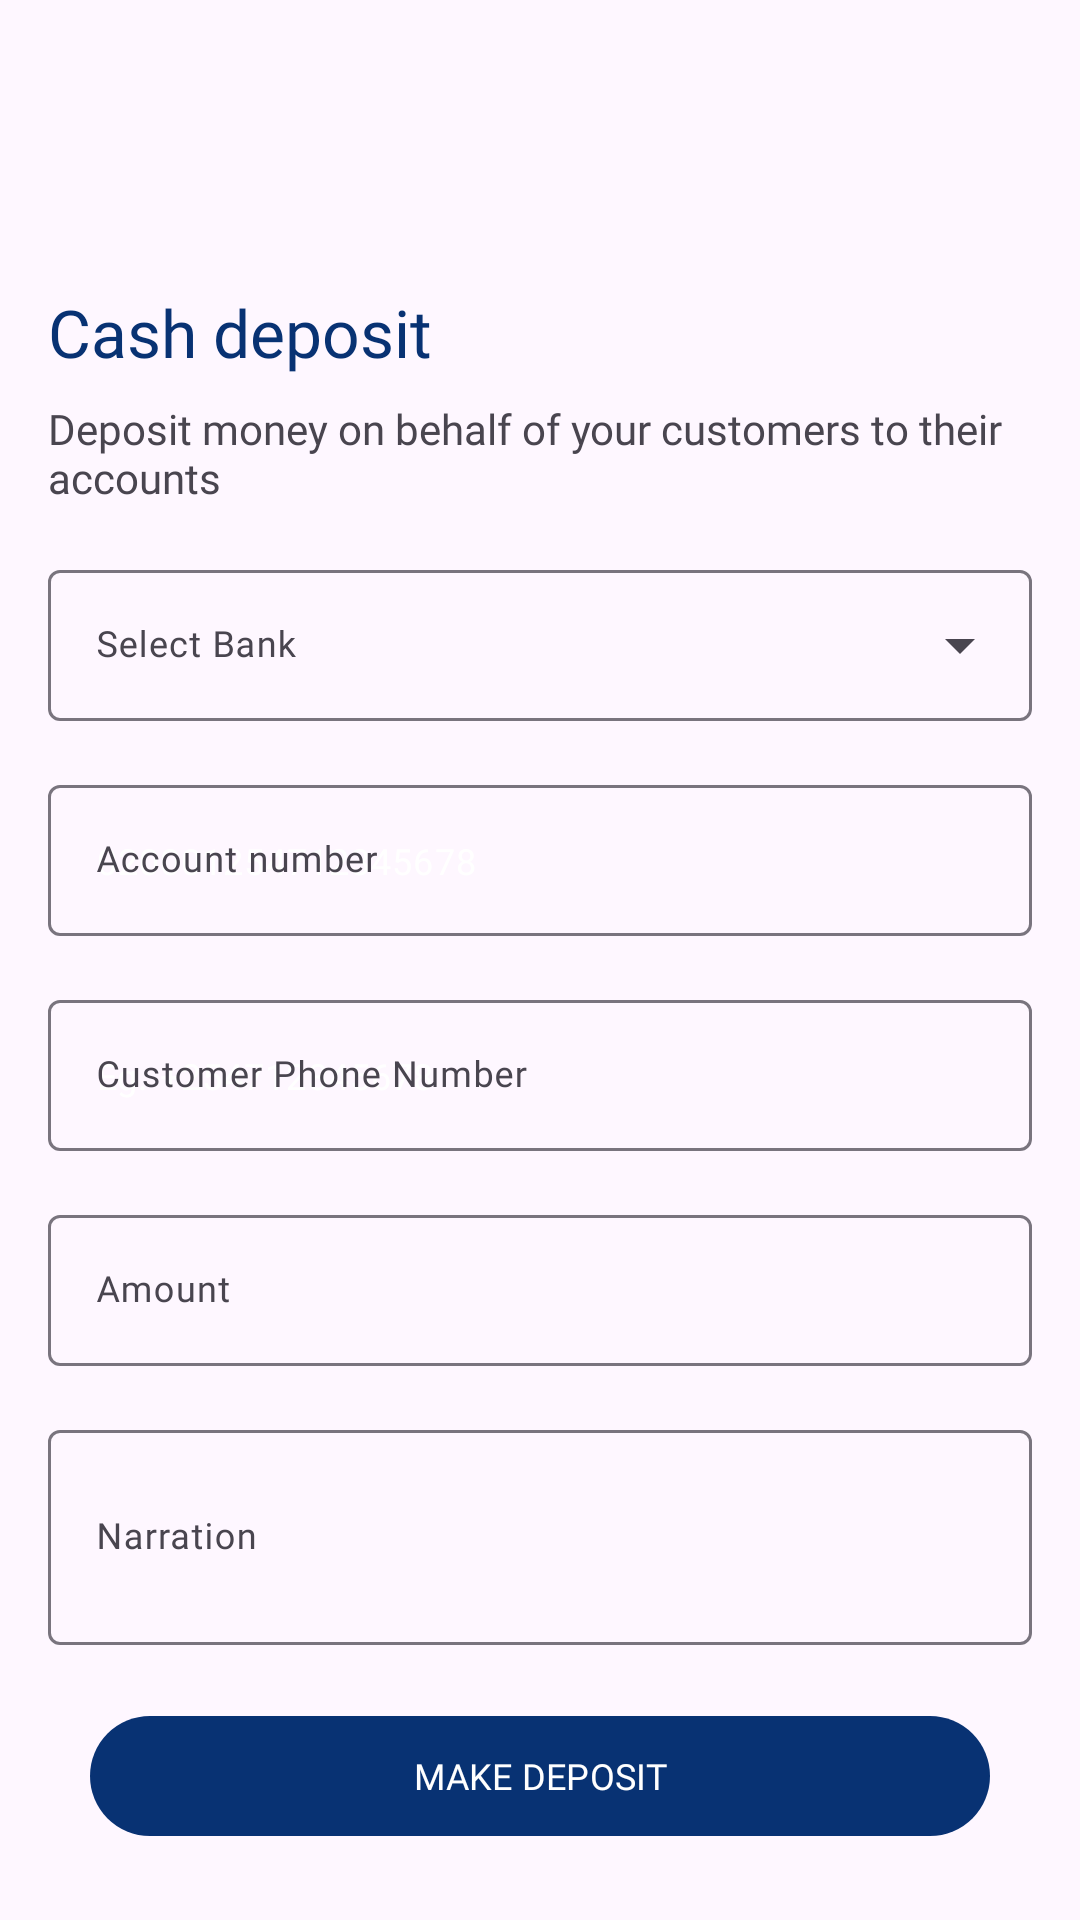

Android layout source for this screen:
<!-- AndroidManifest.xml: application theme Theme.EclecticBank -->
<!-- res/layout/fragment_cash_deposit.xml -->
<?xml version="1.0" encoding="utf-8"?>
<androidx.constraintlayout.widget.ConstraintLayout xmlns:android="http://schemas.android.com/apk/res/android"
    xmlns:app="http://schemas.android.com/apk/res-auto"
    xmlns:tools="http://schemas.android.com/tools"
    android:layout_width="match_parent"
    android:layout_height="match_parent"
    tools:context=".view.dashboardScreens.HomeDashboardFragment">

    <androidx.appcompat.widget.Toolbar
        android:id="@+id/toolbar"
        android:layout_width="wrap_content"
        android:layout_height="wrap_content"
        app:layout_constraintStart_toStartOf="parent"
        app:layout_constraintTop_toTopOf="parent"
        app:navigationIcon="@drawable/back_arrow" />


    <LinearLayout
        android:id="@+id/body"
        android:layout_width="match_parent"
        android:layout_height="wrap_content"
        android:layout_margin="16dp"
        android:orientation="vertical"
        app:layout_constraintEnd_toEndOf="parent"
        app:layout_constraintStart_toStartOf="parent"
        app:layout_constraintTop_toBottomOf="@+id/toolbar">


        
        <TextView
            android:layout_width="wrap_content"
            android:layout_height="wrap_content"
            android:layout_marginTop="16dp"
            android:fontFamily="@font/nunito_sans_bold"
            android:text="@string/cash_deposit"
            android:textColor="@color/blue"
            android:textSize="22sp"
            app:layout_constraintStart_toStartOf="parent"
            app:layout_constraintTop_toTopOf="parent" />

        
        <TextView
            android:layout_width="wrap_content"
            android:layout_height="wrap_content"
            android:layout_marginTop="8dp"
            android:fontFamily="@font/nunito_sans"
            android:text="@string/deposit_money_on_behalf_of_your_customers_to_their_accounts"
            android:textSize="14sp"
            app:layout_constraintStart_toStartOf="parent"
            app:layout_constraintTop_toTopOf="parent" />

        
        <com.google.android.material.textfield.TextInputLayout
            style="@style/Widget.Material3.TextInputLayout.OutlinedBox.ExposedDropdownMenu"
            android:layout_width="match_parent"
            android:layout_height="wrap_content"
            android:layout_marginTop="16dp"
            android:hint="@string/select_bank">

            <AutoCompleteTextView
                android:id="@+id/autoCompleteTextview"
                style="@style/inputLayoutStyle"
                android:layout_width="match_parent"
                android:layout_height="wrap_content"
                android:inputType="none" />

        </com.google.android.material.textfield.TextInputLayout>

        
        <com.google.android.material.textfield.TextInputLayout
            android:id="@+id/accountNumberContainer"
            android:layout_width="match_parent"
            android:layout_height="wrap_content"
            android:layout_marginTop="16dp"
            android:hint="@string/account_number"
            android:maxLength="12"
            app:helperText=""
            app:helperTextTextColor="@color/red">

            <com.google.android.material.textfield.TextInputEditText
                android:id="@+id/accountNumberTextField"
                style="@style/inputLayoutStyle"
                android:layout_width="match_parent"
                android:layout_height="wrap_content"
                android:inputType="number"
                android:hint="@string/_020001254712345678"
                android:textColorHint="@color/white"
                android:maxLength="12" />

        </com.google.android.material.textfield.TextInputLayout>

        
        <com.google.android.material.textfield.TextInputLayout
            android:id="@+id/phoneNumberContainer"
            android:layout_width="match_parent"
            android:layout_height="wrap_content"
            android:layout_marginTop="16dp"
            android:hint="@string/customer_phone_number"
            app:helperText=""
            app:helperTextTextColor="@color/red"

            >

            <com.google.android.material.textfield.TextInputEditText
                android:id="@+id/phoneNumberTextField"
                style="@style/inputLayoutStyle"
                android:layout_width="match_parent"
                android:layout_height="wrap_content"
                android:inputType="phone"
                android:hint="@string/eg_254712345678"
                android:textColorHint="@color/white"
                android:maxLength="15" />

        </com.google.android.material.textfield.TextInputLayout>

        
        <com.google.android.material.textfield.TextInputLayout
            android:id="@+id/amountContainer"
            android:layout_width="match_parent"
            android:layout_height="wrap_content"
            android:layout_marginTop="16dp"
            android:hint="@string/amount"
            android:maxLength="8"
            app:helperText=""
            app:helperTextTextColor="@color/red">

            <com.google.android.material.textfield.TextInputEditText
                android:id="@+id/amountTextField"
                style="@style/inputLayoutStyle"
                android:layout_width="match_parent"
                android:layout_height="wrap_content"
                android:inputType="number" />

        </com.google.android.material.textfield.TextInputLayout>

        
        <com.google.android.material.textfield.TextInputLayout
            android:id="@+id/narrationContainer"
            android:layout_width="match_parent"
            android:layout_height="77dp"
            android:layout_marginTop="16dp"
            android:hint="@string/narration"
            app:helperText=""
            app:helperTextTextColor="@color/red"

            >

            <com.google.android.material.textfield.TextInputEditText
                android:id="@+id/narrationtextField"
                style="@style/inputLayoutStyle"
                android:layout_width="match_parent"
                android:layout_height="match_parent"
                android:inputType="text" />

        </com.google.android.material.textfield.TextInputLayout>


    </LinearLayout>



    
    <com.google.android.material.button.MaterialButton
        android:id="@+id/makeDepositButton"
        android:layout_width="match_parent"
        android:layout_height="wrap_content"
        android:layout_marginHorizontal="30dp"
        android:layout_marginBottom="24dp"
        android:fontFamily="@font/nunito_sans_extrabold"
        android:text="@string/make_deposit"
        android:textColor="@color/white"
        android:textSize="12sp"
        app:layout_constraintBottom_toBottomOf="parent"
        app:layout_constraintEnd_toEndOf="parent"
        app:layout_constraintStart_toStartOf="parent" />


</androidx.constraintlayout.widget.ConstraintLayout>
<!-- resources referenced by this layout -->
<resources>
  <color name="blue">#083273</color>
  <color name="red">#FF0000</color>
  <color name="white">#FFFFFFFF</color>
  <string name="_020001254712345678">020001254712345678</string>
  <string name="account_number">Account number</string>
  <string name="amount">Amount</string>
  <string name="cash_deposit">Cash deposit</string>
  <string name="customer_phone_number">Customer Phone Number</string>
  <string name="deposit_money_on_behalf_of_your_customers_to_their_accounts">Deposit money on behalf of your customers to their accounts</string>
  <string name="eg_254712345678">Eg. +254712345678</string>
  <string name="make_deposit">MAKE DEPOSIT</string>
  <string name="narration">Narration</string>
  <string name="select_bank">Select Bank</string>
  <style name="inputLayoutStyle" parent="TextAppearance.AppCompat.Widget.ActionBar.Title.Inverse">
          <item name="android:textSize">12sp</item>
          <item name="android:fontFamily">@font/nunito_sans</item>
          <item name="android:textColor">@color/black</item>
      </style>
  <style name="Theme.EclecticBank" parent="Base.Theme.EclecticBank" />
  <color name="black">#FF000000</color>
  <style name="Base.Theme.EclecticBank" parent="Theme.Material3.Light.NoActionBar">
          
           <item name="colorPrimary">@color/blue</item>
          <item name="colorOnPrimary">@color/blue</item>
          <item name="android:statusBarColor">@color/black</item>
          <item name="android:forceDarkAllowed">false</item>
      </style>
</resources>
